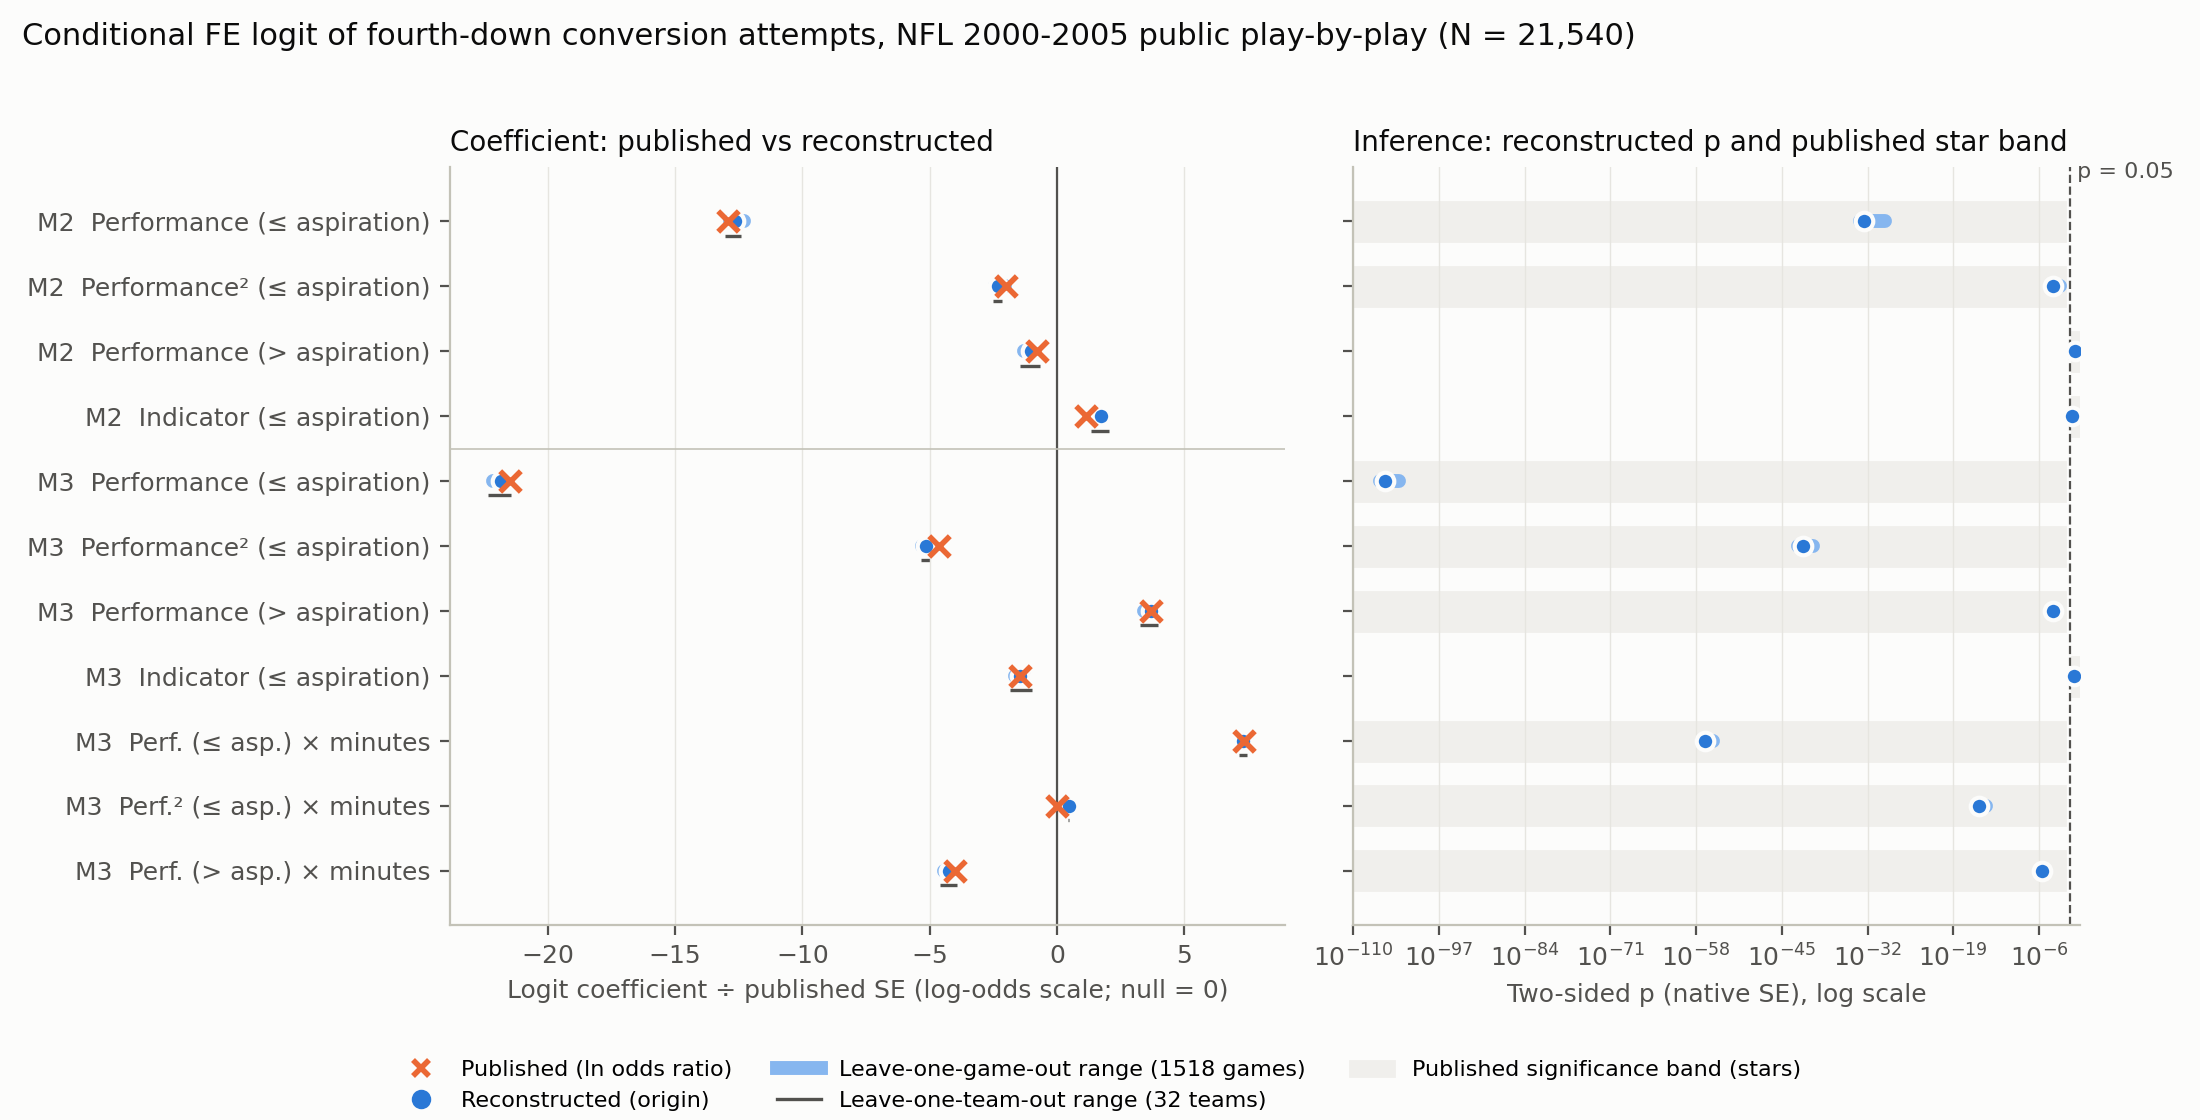

Data behind this chart, as committed beside it:
row, model, term, published_or, published_or_se, published_stars, published_logor, published_log_se_upper, reconstructed_coef, reconstructed_se, reconstructed_p, reconstructed_p_bench, game_n_units, game_n_failed, game_coef_min, game_coef_max, game_p_min, game_p_max, team_n_units, team_n_failed, team_coef_min, team_coef_max, team_p_min, team_p_max
M2 perf_below, M2, perf_below, 0.883, 0.008, **, -0.1244, 0.009632, -0.122, 0.01016, 3.37377420007891e-33, , 1518, 0, -0.1235, -0.1185, 8.17473585909242e-34, 3.895698372966797e-30, 32, 0, -0.1255, -0.1194, 3.604451757359568e-34, 1.5748700599742798e-30
M2 perf_below_sq, M2, perf_below_sq, 0.999, 0.0, **, -0.001001, 0.0005008, -0.00116, 0.000307, 0.0001573, , 1518, 0, -0.00121, -0.001018, 8.616618631519461e-05, 0.001469, 32, 0, -0.001252, -0.001071, 5.22799110112864e-05, 0.00078
M2 perf_above, M2, perf_above, 0.994, 0.007, none, -0.006018, 0.007549, -0.007599, 0.00787, 0.3343, , 1518, 0, -0.009866, -0.006552, 0.2146, 0.4056, 32, 0, -0.0109, -0.004992, 0.1794, 0.53
M2 below_indicator, M2, below_indicator, 1.12, 0.11, none, 0.1133, 0.0987, 0.1695, 0.104, 0.1032, , 1518, 0, 0.1537, 0.1846, 0.07673, 0.1402, 32, 0, 0.132, 0.2021, 0.05757, 0.2092
M3 perf_below, M3, perf_below, 0.669, 0.012, **, -0.402, 0.0187, -0.4082, 0.01867, 6.0423190738841e-106, , 1518, 0, -0.4143, -0.4059, 1.1007666504552823e-106, 8.966348457764455e-104, 32, 0, -0.4182, -0.4013, 1.1866685937565628e-106, 2.6535236930076536e-98
M3 perf_below_sq, M3, perf_below_sq, 0.993, 0.001, **, -0.007025, 0.001511, -0.007751, 0.0005669, 1.46021020804109e-42, , 1518, 0, -0.008022, -0.007624, 2.61200523218866e-43, 4.4716173323458384e-41, 32, 0, -0.008049, -0.007519, 1.540096234633823e-43, 1.5564712371557804e-38
M3 perf_above, M3, perf_above, 1.038, 0.01, **, 0.0373, 0.01012, 0.03743, 0.009705, 0.000115, , 1518, 0, 0.03448, 0.03851, 7.303385378452354e-05, 0.0004506, 32, 0, 0.03324, 0.04033, 3.972053469419099e-05, 0.000845
M3 below_indicator, M3, below_indicator, 0.857, 0.092, none, -0.1543, 0.108, -0.1545, 0.1141, 0.1757, , 1518, 0, -0.1778, -0.139, 0.1201, 0.2243, 32, 0, -0.1976, -0.1054, 0.0872, 0.3619
M3 perf_below_x_min, M3, perf_below_x_min, 1.011, 0.001, **, 0.01094, 0.001484, 0.01086, 0.0006801, 2.38618688603579e-57, , 1518, 0, 0.01078, 0.01106, 6.554433069934454e-58, 3.054574781783566e-56, 32, 0, 0.01063, 0.01109, 7.795998806891384e-58, 2.0779714157018382e-53
M3 perf_below_sq_x_min, M3, perf_below_sq_x_min, 1.0, 0.0, **, 0.0, 0.0005003, 0.0002324, 2.87913519549156e-05, 6.9772756254351795e-16, , 1518, 0, 0.0002268, 0.0002422, 2.7553551973307753e-16, 8.052323514168706e-15, 32, 0, 0.0002233, 0.0002395, 2.465037584710384e-16, 2.928922110811142e-14
M3 perf_above_x_min, M3, perf_above_x_min, 0.998, 0.0, **, -0.002002, 0.0005013, -0.002129, 0.0004574, 3.26228159546134e-06, , 1518, 0, -0.002227, -0.002036, 1.3443660250264288e-06, 9.514815204223244e-06, 32, 0, -0.002306, -0.001968, 1.0199901580966082e-06, 3.1350928799154805e-05
